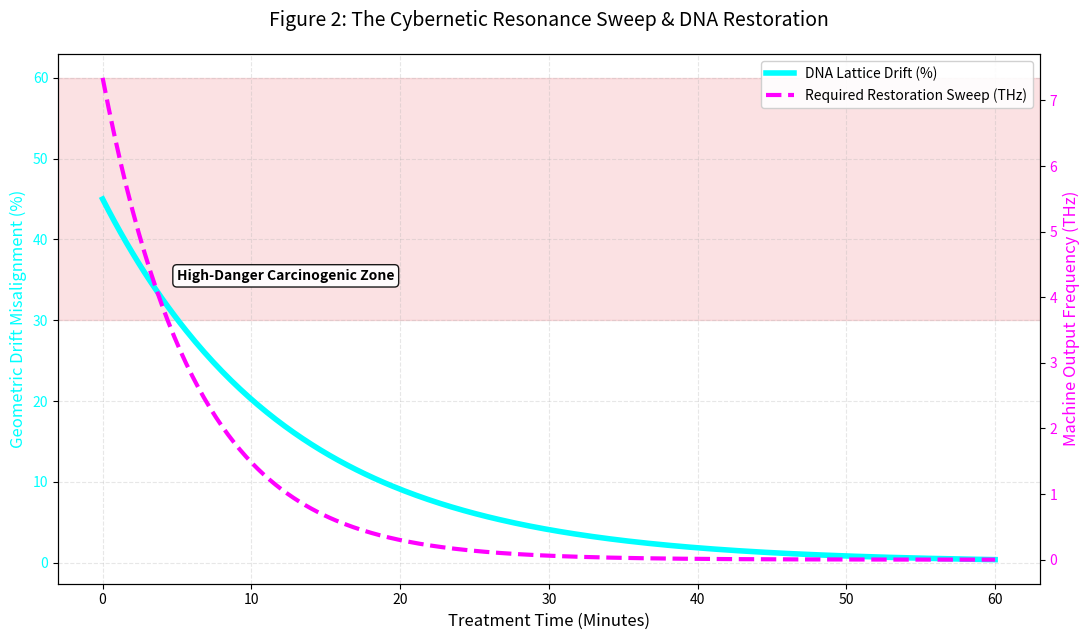

Write the Python code that produced this figure.
import numpy as np
import matplotlib.pyplot as plt

# PPT-Atoms Validation Suite v1.0.0 PPT-Bio
# Script: PPT_Bio_Figure_2_Resonance_Sweep.py
# Author: Vladimir Milosevic
# Theory: Plasma Pressure Theory (PPT) 3.0
# Description: Generates Figure 2 (Dual-Axis) for the PPT-Bio paper, plotting DNA drift vs machine frequency over time.

def generate_figure_2():
    print("--- PPT-BIO: GENERATING FIGURE 2 (RESONANCE SWEEP) ---")

    # 1. PPT 3.0 CONSTANTS & INITIAL STATE
    E_healthy = 0.15          # Baseline H-bond pinning pressure (eV)
    h_eV_s = 4.135667696e-15  # Viscoelastic resistance factor (Planck)
    healing_rate = 0.08       # Mechanical lattice absorption rate
    
    # Time domain (60 minute treatment, high resolution)
    time = np.linspace(0, 60, 300)

    # 2. ANALYTICAL EXPONENTIAL DECAY
    # Drift naturally decays exponentially under constant resonant pressure
    drift = 45.0 * np.exp(-healing_rate * time)
    
    # 3. HYDROSTATIC DEFICIT & TARGET FREQUENCY
    deficit = E_healthy * (drift / 100)**2
    freq_THz = (deficit / h_eV_s) / 1e12

    # --- HIGH-VISIBILITY DUAL-AXIS PLOTTING ---
    fig, ax1 = plt.subplots(figsize=(11, 6.5))

    # Plot 1: Geometric Drift (Cyan)
    color1 = '#00FFFF'
    ax1.set_xlabel('Treatment Time (Minutes)', fontsize=12)
    ax1.set_ylabel('Geometric Drift Misalignment (%)', color=color1, fontsize=12)
    curve1 = ax1.plot(time, drift, color=color1, linewidth=4, label='DNA Lattice Drift (%)', zorder=4)
    ax1.tick_params(axis='y', labelcolor=color1)
    ax1.grid(True, linestyle='--', alpha=0.3)

    # Highlight High-Danger Zone
    ax1.axhspan(30, 60, color='#e63946', alpha=0.15)
    bbox_props = dict(boxstyle="round,pad=0.3", fc="white", ec="black", lw=1, alpha=0.9)
    ax1.text(5, 35, 'High-Danger Carcinogenic Zone', color='black', bbox=bbox_props, fontweight='bold', fontsize=10, zorder=5)

    # Plot 2: Machine Output (Magenta) - Twin Axis
    ax2 = ax1.twinx()
    color2 = '#FF00FF'
    ax2.set_ylabel('Machine Output Frequency (THz)', color=color2, fontsize=12)
    curve2 = ax2.plot(time, freq_THz, color=color2, linewidth=3, linestyle='--', label='Required Restoration Sweep (THz)', zorder=3)
    ax2.tick_params(axis='y', labelcolor=color2)

    # Aesthetics & Legends
    plt.title('Figure 2: The Cybernetic Resonance Sweep & DNA Restoration', fontsize=14, pad=20)
    
    # Combine legends from both axes to prevent overlapping
    lns = curve1 + curve2
    labs = [l.get_label() for l in lns]
    ax1.legend(lns, labs, loc='upper right', frameon=True, facecolor='white', framealpha=0.9)

    fig.tight_layout()
    plt.savefig('PPT_Bio_Figure_2.png', dpi=300, bbox_inches='tight')
    print("SUCCESS: 'PPT_Bio_Figure_2.png' has been saved at 300 DPI for publication.")
    plt.show()

if __name__ == "__main__":
    generate_figure_2()